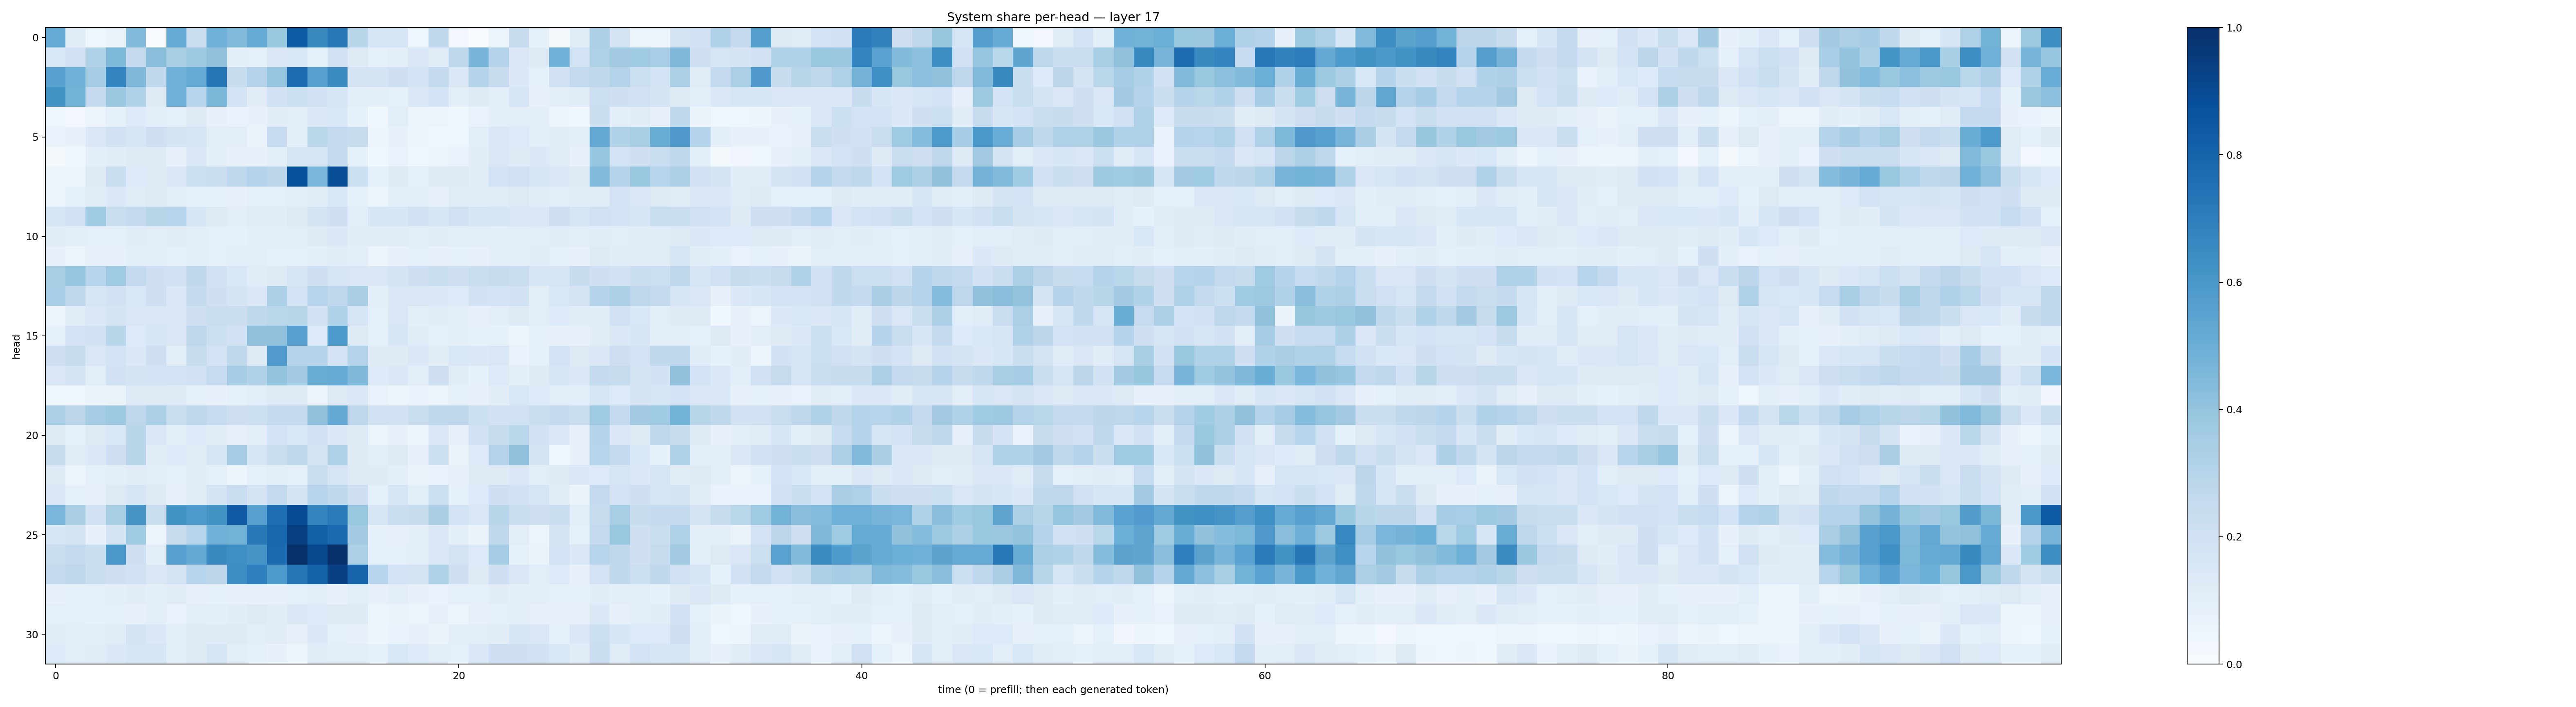

The table this chart was drawn from, first rows:
0.51254433, 0.11052076, 0.04095188, 0.06263082, 0.439216, 0.007561322, 0.5190982, 0.222498, 0.4900558, 0.44206116, 0.513286, 0.39040715, 0.83252114, 0.6573685, 0.72159463, 0.2910737, 0.15773979, 0.16771764, 0.035572577, 0.27512586, 0.026542654, 0.006193881, 0.06085495, 0.23467995
0.1555, 0.1968, 0.3095, 0.4533, 0.2572, 0.4249, 0.3409, 0.3769, 0.4139, 0.09989, 0.08774, 0.1513, 0.1533, 0.08793, 0.1937, 0.1239, 0.0897, 0.1021, 0.1485, 0.1175, 0.2755, 0.465, 0.3074, 0.1455
0.5576, 0.4852, 0.3546, 0.6739, 0.4506, 0.2655, 0.4866, 0.5157, 0.7348, 0.2413, 0.3085, 0.3977, 0.7708, 0.5602, 0.6481, 0.1789, 0.1743, 0.2046, 0.1813, 0.2525, 0.1512, 0.2969, 0.2364, 0.1372
0.6199, 0.477, 0.254, 0.3821, 0.3145, 0.1297, 0.4883, 0.2933, 0.4604, 0.1846, 0.1099, 0.1972, 0.2159, 0.1937, 0.1611, 0.1068, 0.09652, 0.09263, 0.141, 0.1801, 0.1012, 0.1226, 0.1091, 0.1651
0.0465, 0.02662, 0.05784, 0.09209, 0.1351, 0.1084, 0.08679, 0.1254, 0.0819, 0.06799, 0.07334, 0.1166, 0.1055, 0.1393, 0.1554, 0.08378, 0.03677, 0.1056, 0.0533, 0.05239, 0.03649, 0.06805, 0.09993, 0.1046
0.06752, 0.07727, 0.1412, 0.1888, 0.1627, 0.2033, 0.1781, 0.17, 0.1053, 0.1026, 0.06607, 0.2493, 0.09641, 0.2882, 0.2561, 0.2405, 0.04917, 0.07279, 0.05088, 0.03858, 0.04568, 0.1088, 0.1516, 0.135
0.02331, 0.03882, 0.09558, 0.1117, 0.1266, 0.1234, 0.08026, 0.148, 0.09741, 0.07573, 0.07329, 0.1014, 0.1665, 0.1641, 0.2594, 0.0849, 0.03801, 0.06845, 0.04411, 0.05887, 0.07008, 0.1132, 0.1494, 0.1236
0.05253, 0.05339, 0.1291, 0.2341, 0.1363, 0.1292, 0.1377, 0.2183, 0.2197, 0.2768, 0.3035, 0.2822, 0.8762, 0.4626, 0.8838, 0.2176, 0.09214, 0.1227, 0.08649, 0.1323, 0.132, 0.1131, 0.1849, 0.1981
0.05085, 0.09153, 0.1208, 0.1394, 0.1207, 0.1268, 0.104, 0.09028, 0.08383, 0.07293, 0.09355, 0.08845, 0.1004, 0.1191, 0.1562, 0.08499, 0.06054, 0.09399, 0.1033, 0.08059, 0.1201, 0.1144, 0.1183, 0.1273
0.1667, 0.2029, 0.3641, 0.2341, 0.2609, 0.2891, 0.2935, 0.1579, 0.1311, 0.1021, 0.1176, 0.1115, 0.1309, 0.178, 0.2096, 0.107, 0.1571, 0.1581, 0.1884, 0.1613, 0.1967, 0.1611, 0.1638, 0.1513
0.1126, 0.09847, 0.08764, 0.08677, 0.1135, 0.1028, 0.1132, 0.1018, 0.09131, 0.08446, 0.0952, 0.1093, 0.1053, 0.127, 0.1404, 0.1163, 0.1102, 0.1144, 0.105, 0.1109, 0.1034, 0.1051, 0.101, 0.1018
0.07881, 0.05914, 0.07894, 0.07076, 0.1089, 0.1055, 0.09223, 0.09771, 0.08933, 0.0981, 0.1073, 0.09011, 0.09119, 0.101, 0.1098, 0.09517, 0.05499, 0.07422, 0.08697, 0.07563, 0.08276, 0.07666, 0.1002, 0.09463
0.3437, 0.3962, 0.2938, 0.3703, 0.251, 0.2073, 0.1938, 0.2644, 0.1971, 0.1544, 0.1138, 0.1283, 0.1669, 0.2083, 0.1687, 0.1498, 0.1428, 0.1736, 0.2115, 0.2218, 0.2092, 0.2224, 0.2441, 0.2285
0.3447, 0.277, 0.1711, 0.1976, 0.1552, 0.2049, 0.1425, 0.253, 0.2061, 0.1765, 0.1465, 0.3291, 0.1858, 0.2935, 0.2681, 0.3388, 0.09498, 0.1518, 0.1489, 0.1516, 0.1344, 0.1894, 0.1871, 0.1913
0.05733, 0.1191, 0.1424, 0.1767, 0.1499, 0.1487, 0.1425, 0.2097, 0.2296, 0.2258, 0.2624, 0.2858, 0.291, 0.1941, 0.3122, 0.1695, 0.09274, 0.1519, 0.1002, 0.1173, 0.09425, 0.07887, 0.09407, 0.1243
0.08613, 0.18, 0.1911, 0.2892, 0.1337, 0.161, 0.1495, 0.2743, 0.218, 0.1907, 0.4129, 0.4128, 0.5561, 0.1357, 0.5918, 0.1241, 0.08727, 0.1599, 0.1141, 0.08506, 0.09378, 0.08318, 0.08575, 0.05972
0.2085, 0.2393, 0.1496, 0.184, 0.1373, 0.2039, 0.1028, 0.2428, 0.1847, 0.272, 0.13, 0.5757, 0.3037, 0.2998, 0.1799, 0.2973, 0.1243, 0.124, 0.1447, 0.1129, 0.1541, 0.1371, 0.1493, 0.06737
0.1514, 0.1771, 0.1081, 0.1935, 0.1739, 0.1866, 0.1859, 0.1984, 0.2462, 0.3514, 0.3114, 0.4005, 0.3578, 0.502, 0.5172, 0.4501, 0.1334, 0.141, 0.1016, 0.2091, 0.1111, 0.08458, 0.1346, 0.09704
0.04228, 0.04642, 0.06604, 0.06545, 0.1249, 0.1292, 0.1217, 0.09207, 0.07702, 0.08677, 0.107, 0.1228, 0.1215, 0.06031, 0.1261, 0.1406, 0.06719, 0.0606, 0.0676, 0.0618, 0.08338, 0.07054, 0.1121, 0.154
0.3332, 0.2818, 0.3516, 0.3731, 0.2763, 0.3319, 0.2325, 0.2738, 0.2497, 0.2134, 0.2169, 0.257, 0.2545, 0.4065, 0.5197, 0.2748, 0.1887, 0.192, 0.2213, 0.2698, 0.2743, 0.217, 0.1941, 0.1999
0.1323, 0.08566, 0.1301, 0.1525, 0.2908, 0.1515, 0.1053, 0.1363, 0.1146, 0.07893, 0.1054, 0.1803, 0.1538, 0.1914, 0.1474, 0.1282, 0.05408, 0.07945, 0.04804, 0.15, 0.07899, 0.1899, 0.2398, 0.2879
0.2454, 0.1206, 0.1404, 0.2065, 0.2899, 0.1173, 0.1328, 0.1137, 0.1582, 0.3527, 0.1695, 0.2206, 0.2636, 0.1766, 0.3206, 0.1236, 0.09943, 0.1252, 0.07882, 0.2173, 0.06421, 0.135, 0.3069, 0.4119
0.1327, 0.05188, 0.09033, 0.09485, 0.1163, 0.1055, 0.09185, 0.1117, 0.08708, 0.04755, 0.08863, 0.1021, 0.08623, 0.2302, 0.1699, 0.1292, 0.1233, 0.1014, 0.0655, 0.06683, 0.07963, 0.1293, 0.1259, 0.1465
0.149, 0.08993, 0.07293, 0.1265, 0.1633, 0.1243, 0.08185, 0.1158, 0.1758, 0.2289, 0.1791, 0.2595, 0.179, 0.2955, 0.2639, 0.2123, 0.09193, 0.1646, 0.1059, 0.2179, 0.0872, 0.1341, 0.2063, 0.1927
0.4619, 0.3376, 0.1988, 0.3408, 0.606, 0.2267, 0.6194, 0.5869, 0.6183, 0.8396, 0.5579, 0.7575, 0.8899, 0.6742, 0.7145, 0.3892, 0.1658, 0.2293, 0.2388, 0.3379, 0.1866, 0.1424, 0.2911, 0.2227
0.1689, 0.1743, 0.07157, 0.1769, 0.3661, 0.05136, 0.2421, 0.2936, 0.4822, 0.4775, 0.7177, 0.7864, 0.9434, 0.8139, 0.7766, 0.3563, 0.08254, 0.08166, 0.09837, 0.143, 0.1009, 0.0657, 0.2712, 0.1052
0.221, 0.2533, 0.2233, 0.5989, 0.2114, 0.1005, 0.5547, 0.5202, 0.6553, 0.6355, 0.6063, 0.7837, 0.9948, 0.9078, 0.9953, 0.3303, 0.08911, 0.09269, 0.1064, 0.1405, 0.1776, 0.1355, 0.3548, 0.08498
0.2547, 0.2761, 0.2258, 0.2053, 0.1906, 0.1429, 0.1769, 0.2958, 0.2839, 0.6384, 0.6878, 0.5864, 0.7244, 0.802, 0.9405, 0.7969, 0.294, 0.187, 0.1753, 0.3218, 0.2046, 0.1319, 0.204, 0.1477
0.07416, 0.08218, 0.08792, 0.09653, 0.1095, 0.09609, 0.1119, 0.07973, 0.08394, 0.07125, 0.0787, 0.07519, 0.0897, 0.09726, 0.07569, 0.1078, 0.08146, 0.09447, 0.07048, 0.06653, 0.08628, 0.09362, 0.1101, 0.09546
0.0928, 0.08626, 0.08574, 0.08663, 0.07931, 0.09936, 0.0702, 0.1024, 0.09717, 0.1145, 0.1285, 0.1103, 0.1368, 0.1342, 0.1243, 0.1212, 0.06011, 0.06359, 0.05657, 0.08003, 0.05245, 0.07939, 0.09153, 0.09425
0.1183, 0.1017, 0.1069, 0.1171, 0.172, 0.1372, 0.09476, 0.1283, 0.1219, 0.1256, 0.1034, 0.1125, 0.07904, 0.1386, 0.09155, 0.07195, 0.04849, 0.06872, 0.08156, 0.0654, 0.09454, 0.1031, 0.1131, 0.1602
0.1351, 0.107, 0.1165, 0.1403, 0.1624, 0.1598, 0.1002, 0.1227, 0.1669, 0.1019, 0.09045, 0.07534, 0.05344, 0.1155, 0.1044, 0.1019, 0.09229, 0.1546, 0.1347, 0.106, 0.08915, 0.1421, 0.2088, 0.2104
